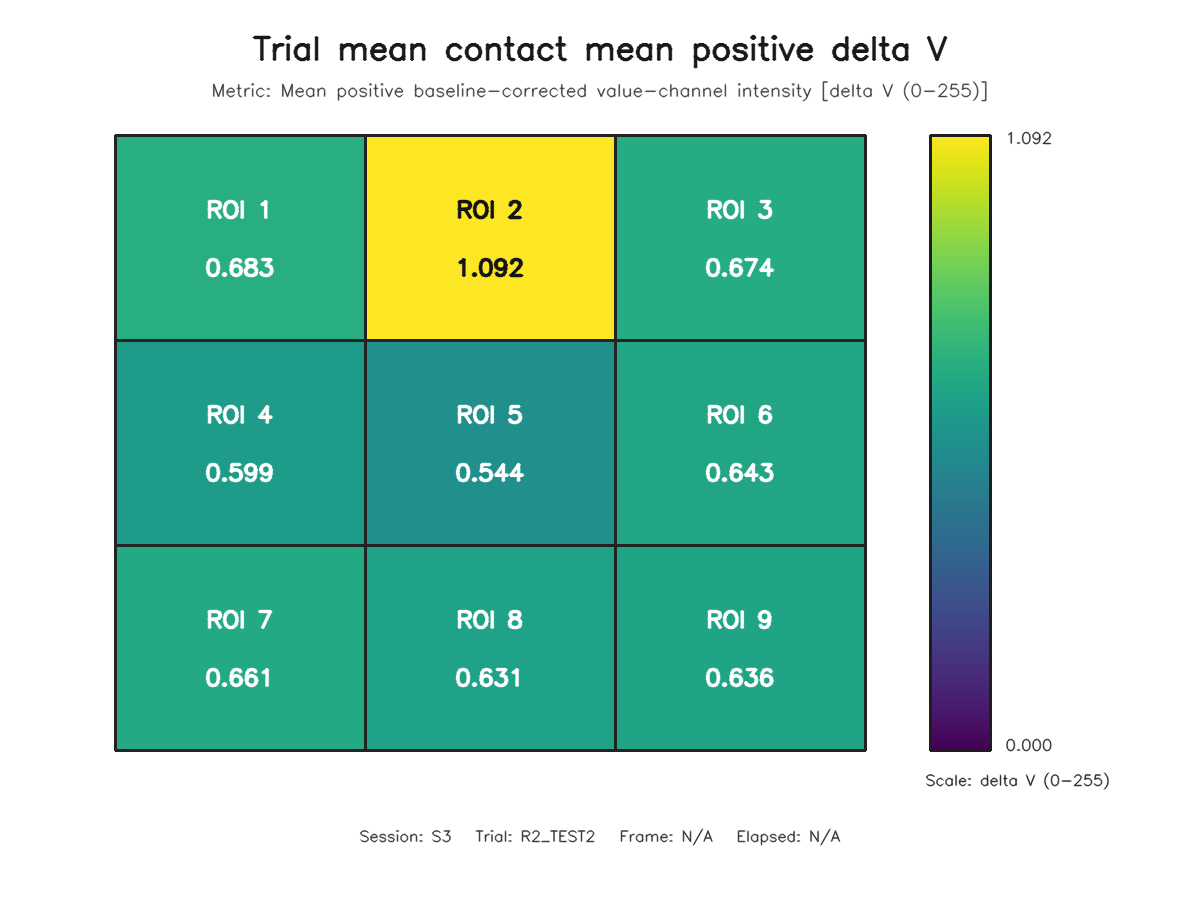

The file beside this chart, header and first rows:
roi, row, column, value
1, 1, 1, 0.6831
2, 1, 2, 1.092
3, 1, 3, 0.6738
4, 2, 1, 0.5992
5, 2, 2, 0.5437
6, 2, 3, 0.643
7, 3, 1, 0.6612
8, 3, 2, 0.6307
9, 3, 3, 0.636
